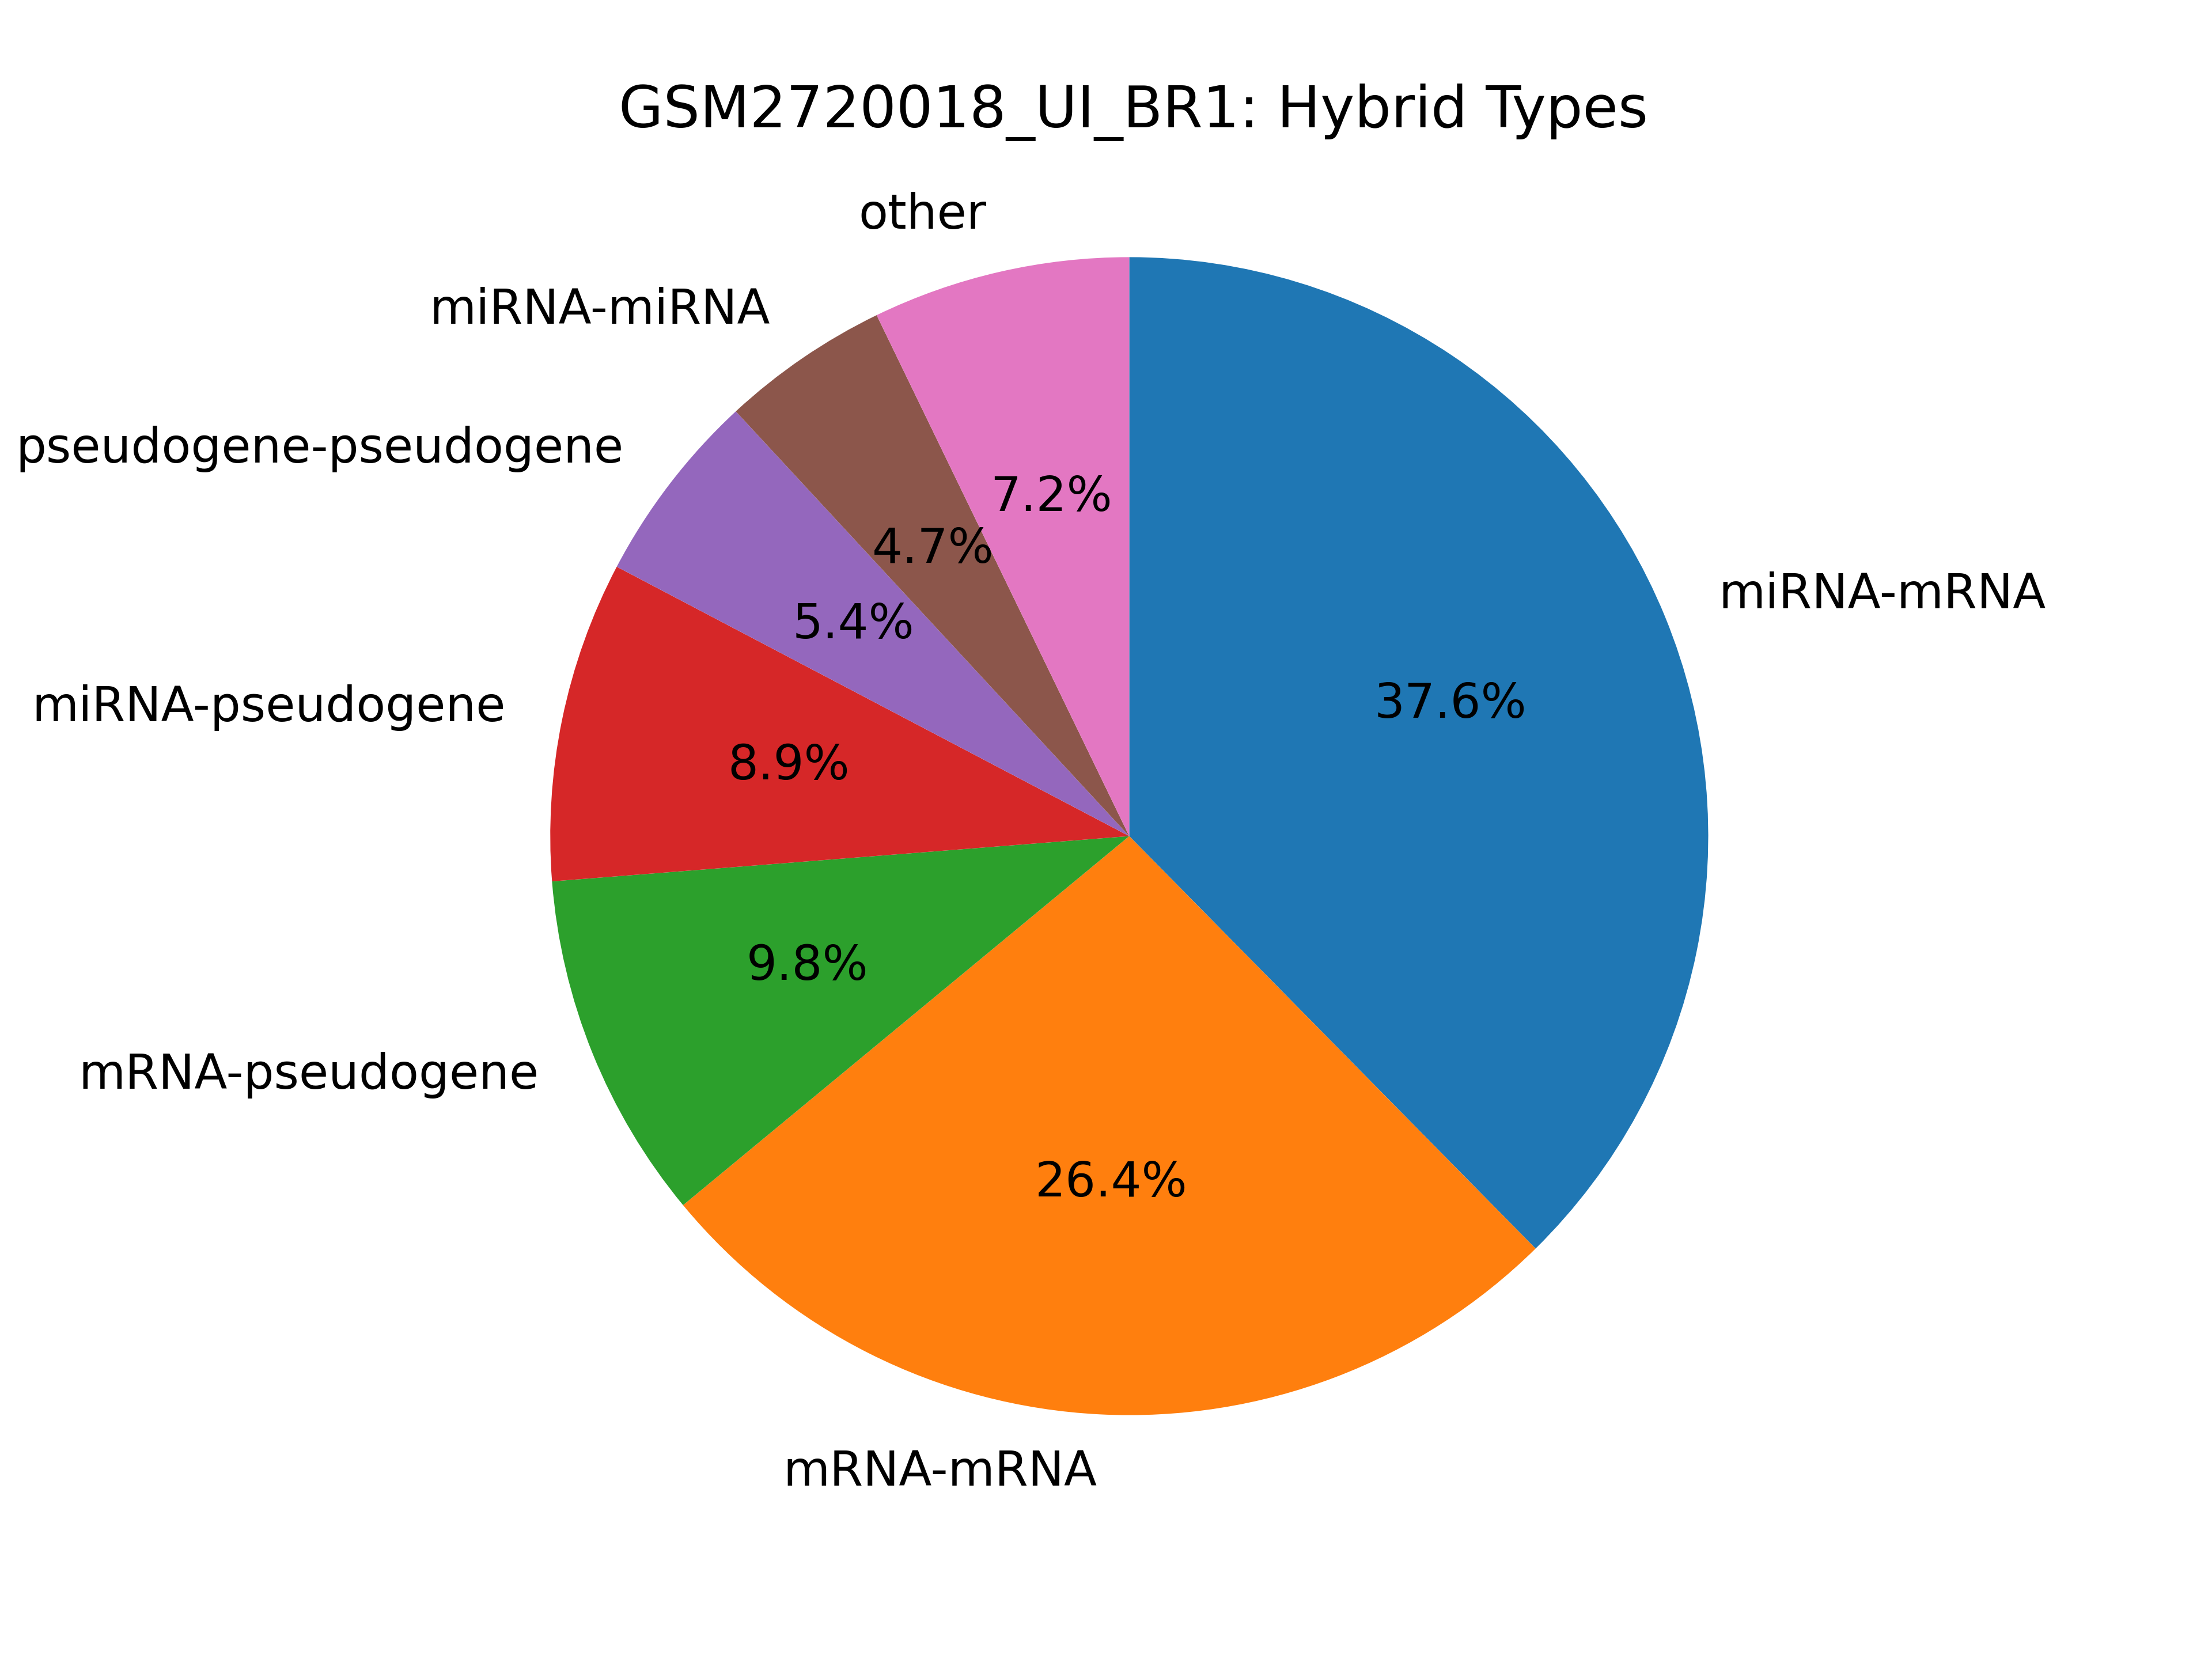

Values plotted in this chart, from the file beside it:
hybrid_type, count
miRNA-mRNA, 302588
mRNA-mRNA, 212202
mRNA-pseudogene, 78452
miRNA-pseudogene, 71971
pseudogene-pseudogene, 43480
miRNA-miRNA, 37855
miRNA-pr-tr, 7750
mRNA-tRNA, 7090
mRNA-pr-tr, 5995
pseudogene-tRNA, 3773
miRNA-tRNA, 2988
miRNA-snRNA, 2835
miRNA-mitoch-rRNA, 2740
miRNA-miscRNA, 2394
pr-tr-pseudogene, 2193
mRNA-miscRNA, 2103
mRNA-mitoch-rRNA, 2091
pr-tr-pr-tr, 1982
miscRNA-pseudogene, 1536
mitoch-rRNA-pseudogene, 1499
mRNA-snRNA, 1445
miRNA-snoRNA, 1285
pseudogene-snRNA, 1228
miRNA-lincRNA, 965
mRNA-snoRNA, 901
lincRNA-mRNA, 896
pseudogene-snoRNA, 750
snoRNA-snoRNA, 602
miscRNA-miscRNA, 413
mitoch-rRNA-mitoch-rRNA, 397
lincRNA-pseudogene, 380
snRNA-snRNA, 364
pr-tr-tRNA, 163
mitoch-rRNA-tRNA, 152
lincRNA-pr-tr, 95
tRNA-tRNA, 81
snRNA-tRNA, 75
miscRNA-pr-tr, 72
mitoch-rRNA-pr-tr, 67
pr-tr-snRNA, 63
pr-tr-snoRNA, 58
miscRNA-tRNA, 54
lincRNA-lincRNA, 45
miscRNA-mitoch-rRNA, 45
snRNA-snoRNA, 37
snoRNA-tRNA, 27
miscRNA-snoRNA, 25
mitoch-rRNA-snoRNA, 24
lincRNA-tRNA, 23
lincRNA-snRNA, 13
kshv-miRNA-pseudogene, 13
miscRNA-snRNA, 13
kshv-miRNA-mRNA, 12
Ig-mRNA, 11
mitoch-rRNA-snRNA, 10
lincRNA-snoRNA, 8
lincRNA-mitoch-rRNA, 5
miRNA-kshv-miRNA, 5
lincRNA-miscRNA, 1
miRNA-Ig, 1
... 1 more rows
